Dataset: pill (GitHub, jeongsinae/AlYac). Classes: Bmax pill, Codaewon pill, Entelon pill, Gascan pill, Impactamin pill, Montesin pill, Mysan pill, Rescapene pill, Stomasin pill, Taksen pill, Tylenol pill.

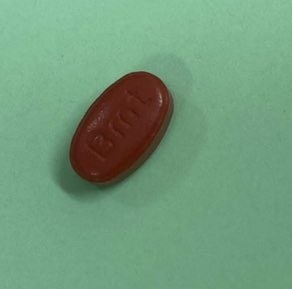
Label: Bmax pill

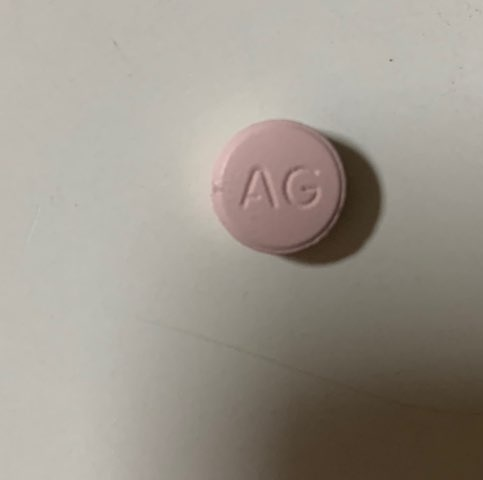
Label: Rescapene pill

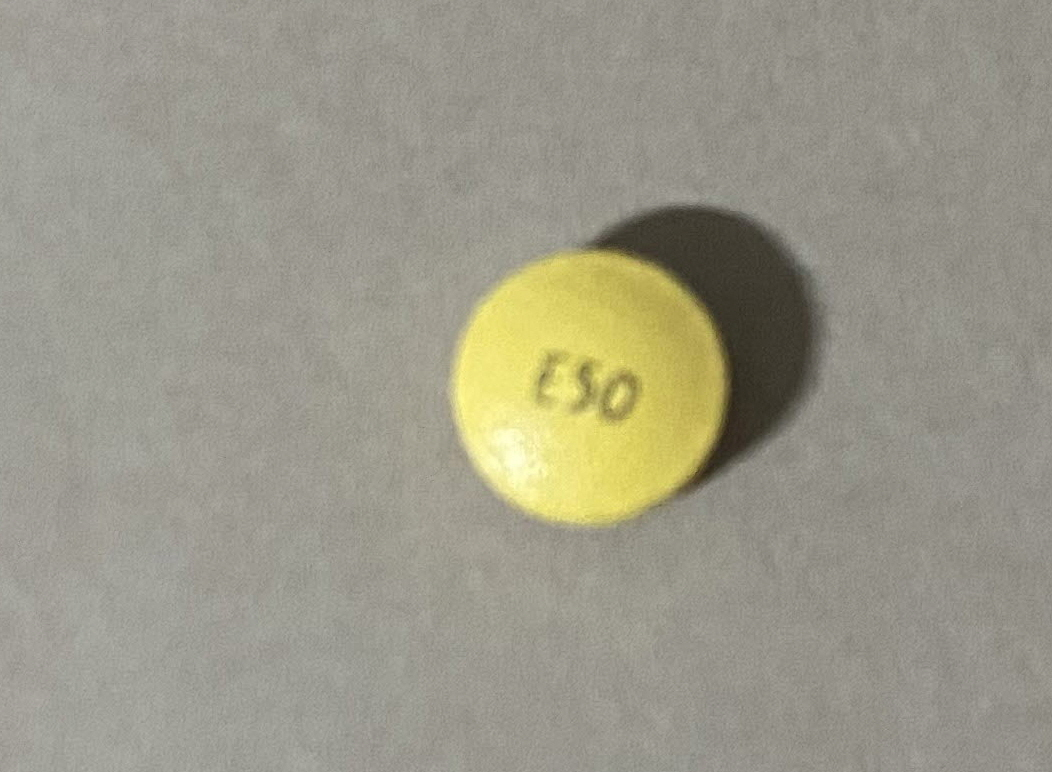
Label: Entelon pill

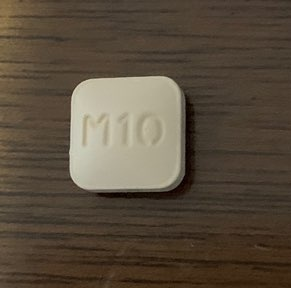
Label: Montesin pill

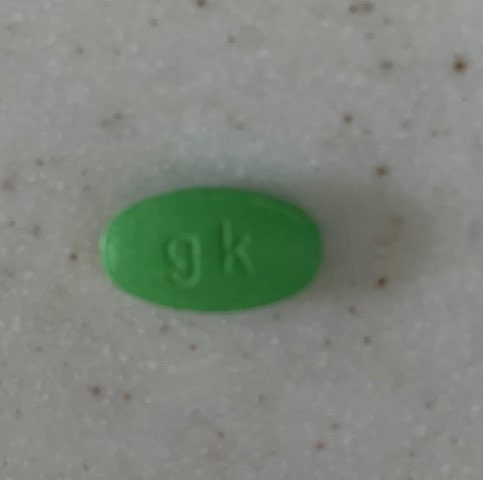
Label: Gascan pill

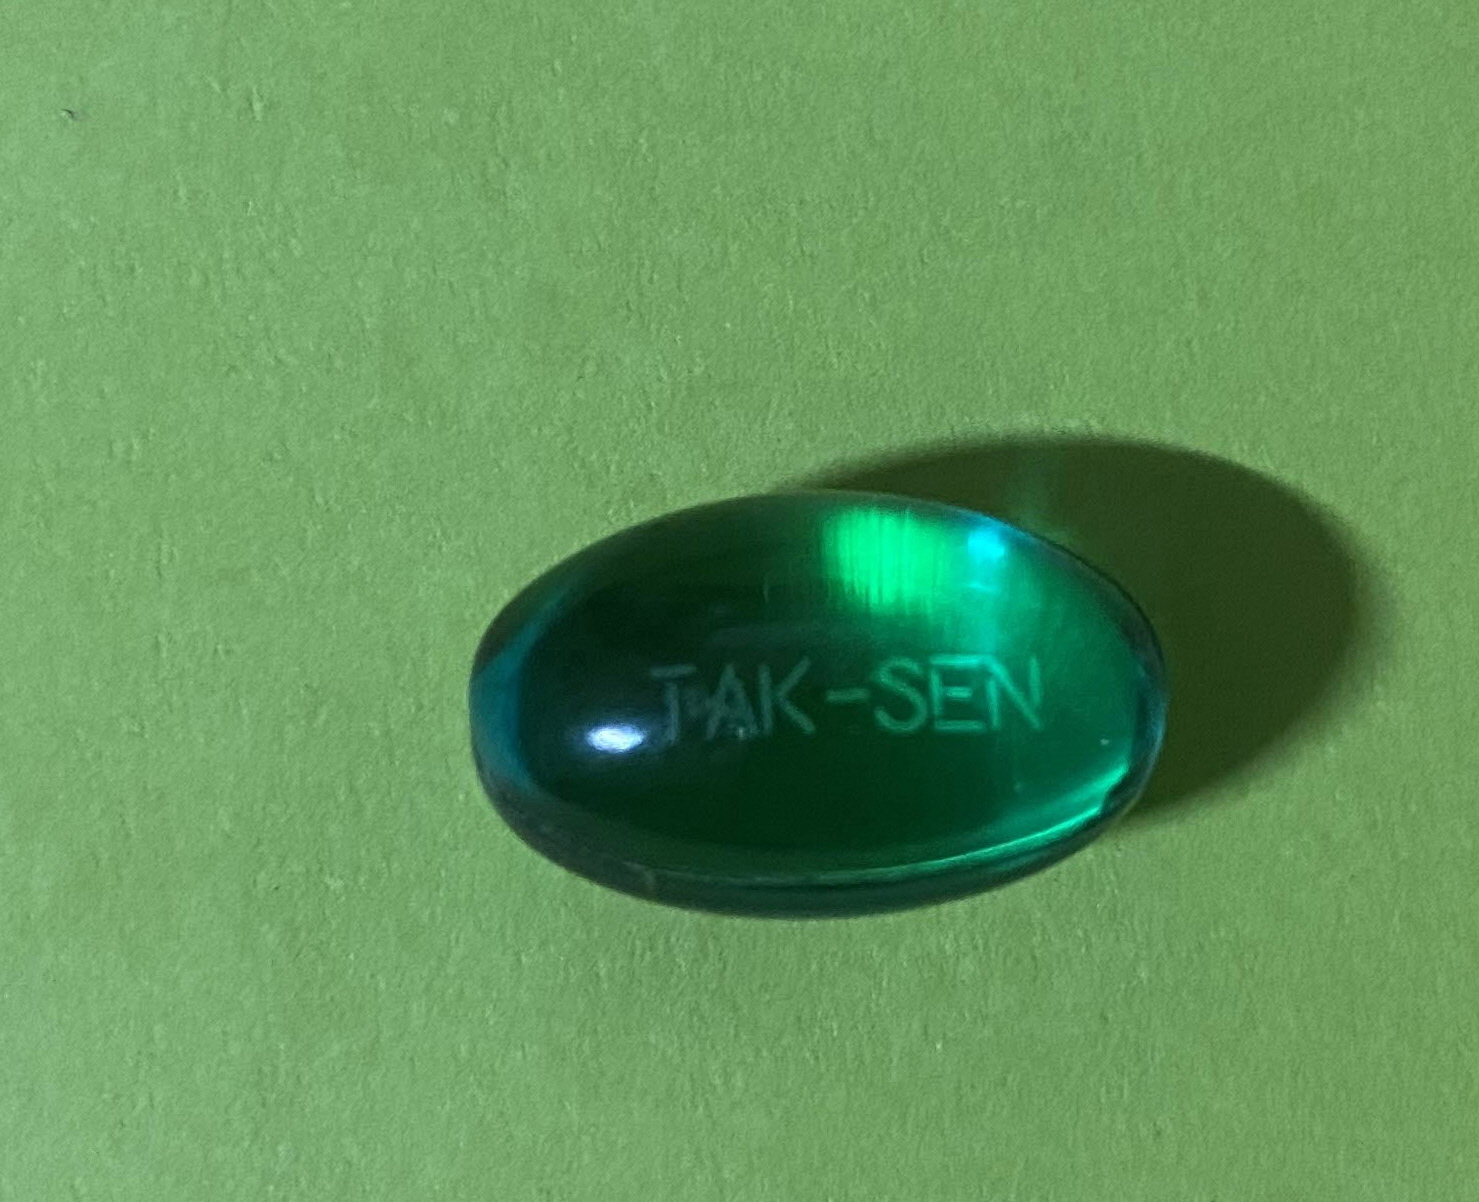
Label: Taksen pill
